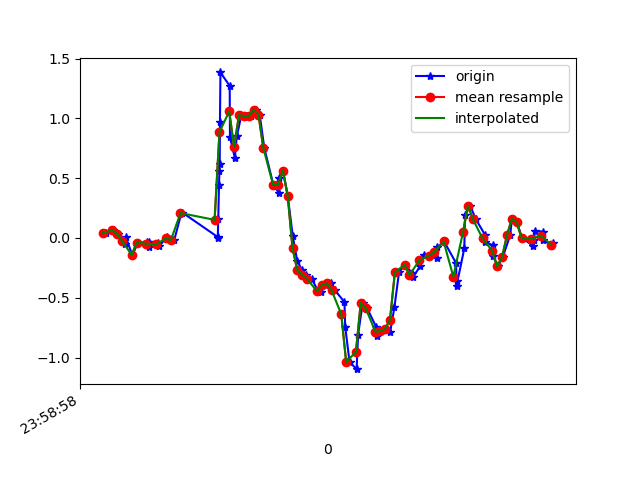

The data file committed next to this chart (first rows):
1617667138815, 362775514144711, 0.03978698, -0.17768393, 0.03064025
1617667138844, 362775533164663, 0.06667, -0.1117, -0.003568
1617667138864, 362775552209415, 0.03368, -0.1129, 0.008649
1617667138892, 362775571229367, -0.05306, -0.09094, -0.01823
1617667138896, 362775590274119, 0.005579, 0.3135, -0.00479
1617667138922, 362775609294055, -0.1423, -0.07872, 0.004984
1617667138946, 362775628327095, -0.0384, 0.366, -0.05122
1617667138983, 362775647370839, -0.03596, 0.2499, 0.01231
1617667138989, 362775666389719, -0.07139, -0.2131, -0.01212
1617667138992, 362775685433463, -0.03718, 0.3232, -0.04755
1617667139029, 362775704452375, -0.0384, -0.03718, 0.009871
1617667139032, 362775723384599, -0.06895, 0.03612, -0.04266
1617667139065, 362775742421015, 0.01047, 0.3196, 0.006206
1617667139075, 362775761432663, -0.01519, -0.2669, 0.03064
1617667139094, 362775780469079, -0.02008, 0.2059, -0.08665
1617667139123, 362775799480695, 0.2047, 0.4503, -0.02556
1617667139128, 362775818607095, 0.2121, -0.2547, 0.03553
1617667139272, 362775837648279, 0.009244, 0.1644, 0.0172
1617667139273, 362775856664631, -0.001752, 0.2169, 0.03675
1617667139275, 362775875705815, 0.1559, -0.03841, 0.01842
1617667139278, 362775894746967, 0.443, -0.3328, 0.007427
1617667139280, 362775913763351, 0.5639, -0.5491, -0.01701
1617667139281, 362775932832407, 0.6177, -0.7812, -0.1221
1617667139282, 362775951874711, 0.9732, -1.044, -0.1783
1617667139284, 362775970892247, 1.384, -1.376, -0.1196
1617667139322, 362775989934615, 1.271, -1.798, -0.03045
1617667139323, 362776008952151, 0.8461, -2.161, -0.1062
1617667139343, 362776027991511, 0.669, -2.477, -0.1758
1617667139351, 362776047033687, 0.8486, -2.729, -0.1844
1617667139370, 362776066075927, 1.027, -2.897, -0.2113
1617667139389, 362776085093335, 1.02, -2.947, -0.3224
1617667139408, 362776104135575, 1.02, -2.934, -0.4361
1617667139428, 362776123174551, 1.073, -2.942, -0.4519
1617667139445, 362776142191831, 1.032, -2.924, -0.3725
1617667139464, 362776161233943, 0.7521, -2.837, -0.3359
1617667139501, 362776180276055, 0.4454, -2.648, -0.3603
1617667139524, 362776199293463, 0.377, -2.384, -0.3823
1617667139526, 362776218335575, 0.5053, -2.075, -0.3139
1617667139541, 362776237357975, 0.5639, -1.743, -0.1893
1617667139560, 362776256374743, 0.3538, -1.387, -0.08665
1617667139581, 362776275416279, 0.01535, -1.028, -0.01212
1617667139599, 362776294457879, -0.1911, -0.6432, 0.07218
1617667139619, 362776313474647, -0.2681, -0.2656, 0.2066
1617667139636, 362776332504727, -0.3084, 0.1168, 0.3275
1617667139659, 362776351545943, -0.3426, 0.5163, 0.3849
1617667139683, 362776370562391, -0.4367, 0.8852, 0.3813
1617667139697, 362776389603671, -0.4526, 1.227, 0.3923
1617667139716, 362776408644951, -0.3927, 1.539, 0.446
1617667139738, 362776427676311, -0.3793, 1.806, 0.5034
1617667139753, 362776446692631, -0.4355, 2.013, 0.5462
1617667139793, 362776465733591, -0.5344, 2.114, 0.6207
1617667139796, 362776484774615, -0.7409, 2.185, 0.705
1617667139814, 362776503815639, -1.037, 2.241, 0.6769
1617667139843, 362776522831831, -1.096, 2.332, 0.5621
1617667139849, 362776541860055, -0.8081, 2.429, 0.4534
1617667139868, 362776560900823, -0.543, 2.422, 0.4668
1617667139886, 362776579941463, -0.587, 2.342, 0.4485
1617667139923, 362776598957527, -0.7421, 2.243, 0.3801
1617667139926, 362776617998295, -0.8228, 2.051, 0.3263
1617667139945, 362776637017175, -0.7788, 1.813, 0.3373
1617667139961, 362776656057431, -0.7604, 1.633, 0.3055
... 36 more rows
